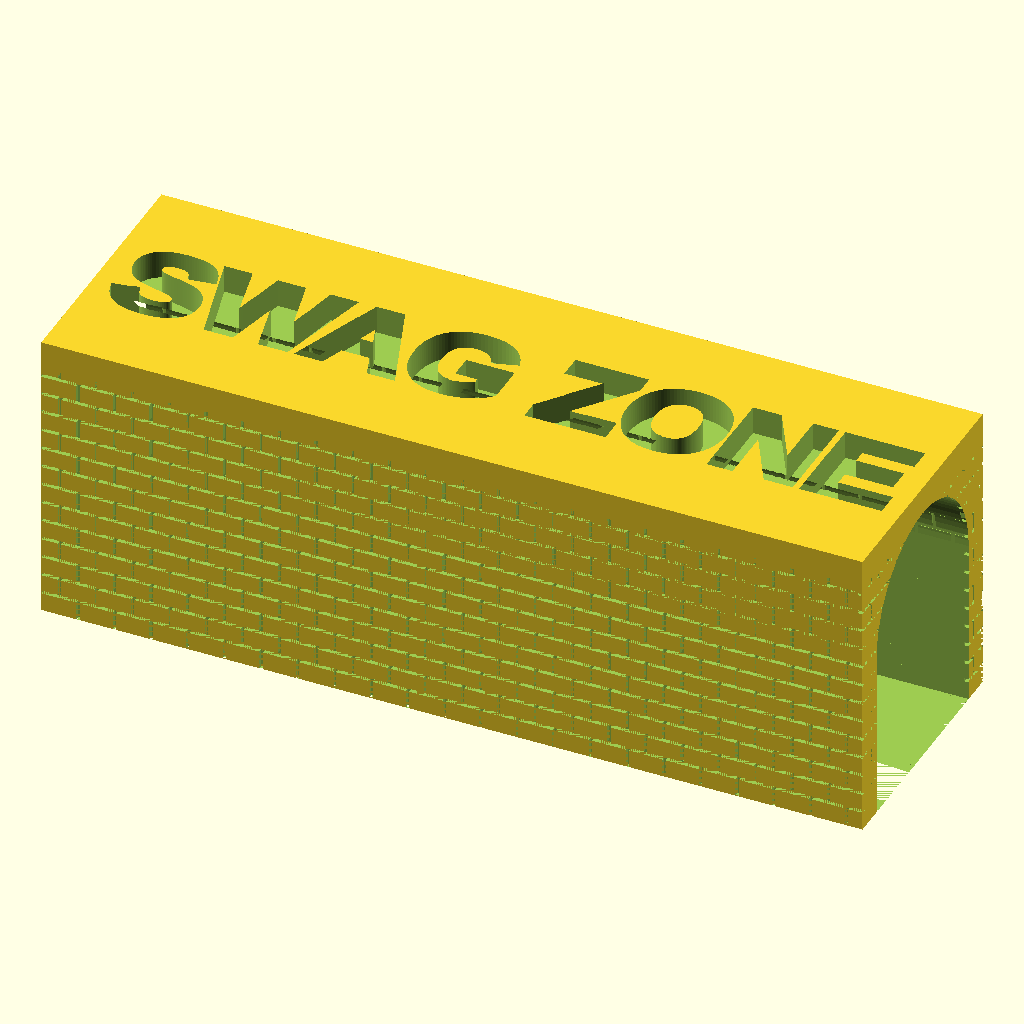
Cell 1: rendered with the file's own defaults.
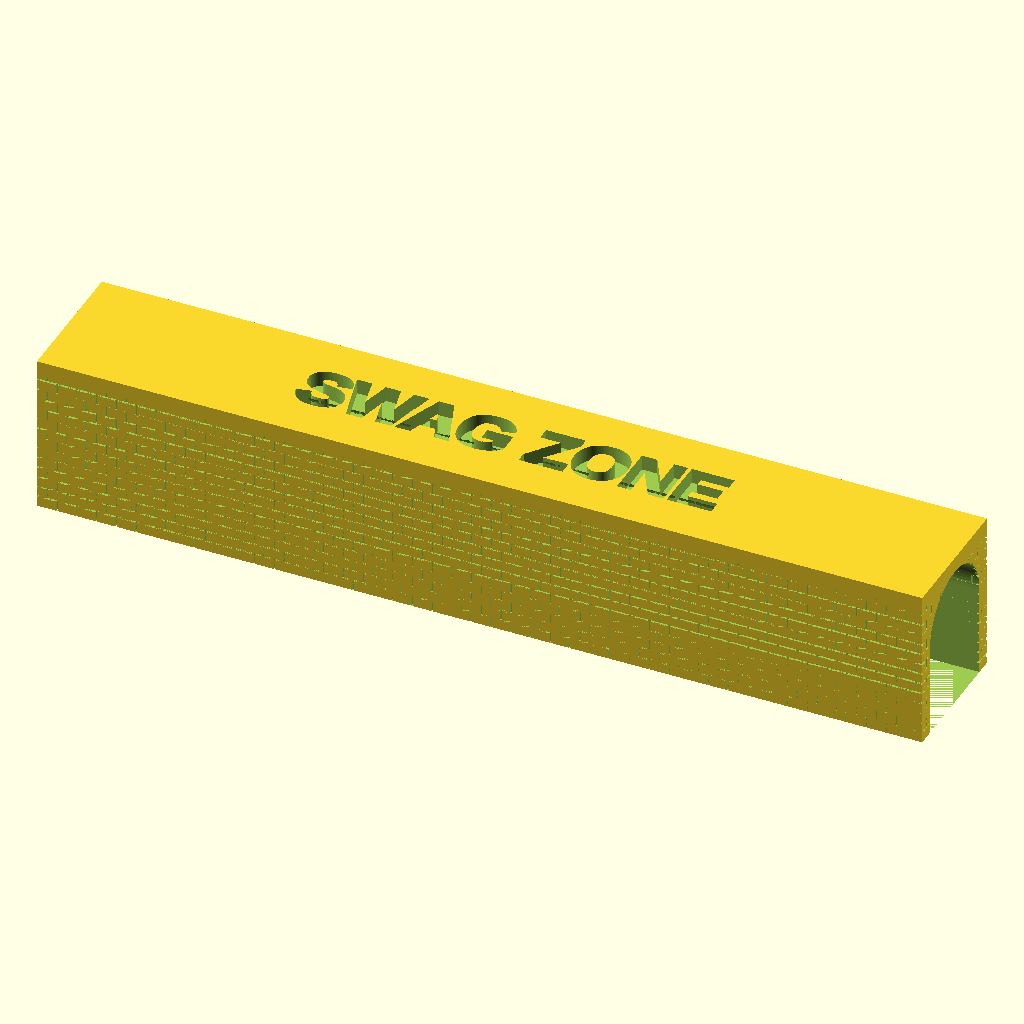
Cell 2 — wall_len set to 296, the other parameters unchanged.
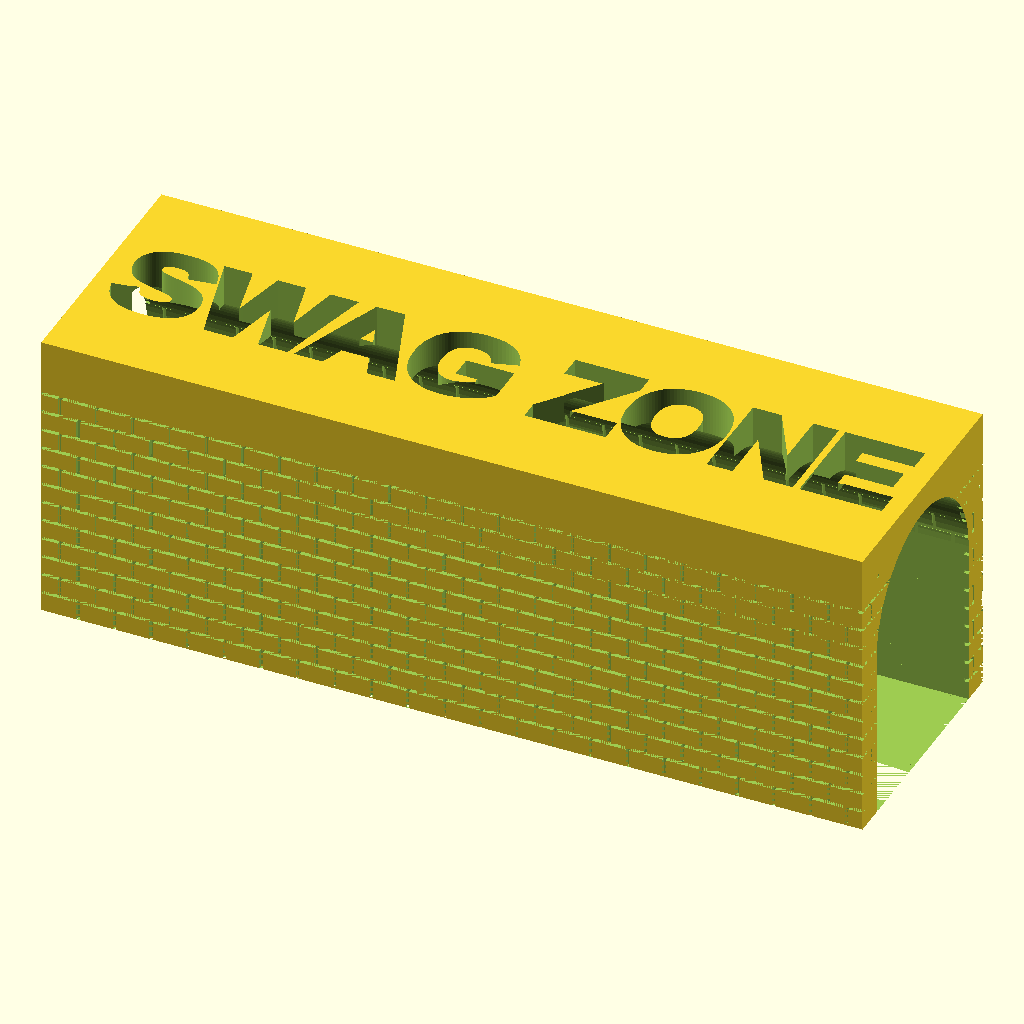
Cell 3 — roof_thick set to 10, the other parameters unchanged.
The same orthographic view direction (rotation 55°, 0°, 25°; colour scheme Cornfield) for every cell, with the view re-fitted per cell, so scale and position can differ between cells.
The OpenSCAD source (3d_models/swag_zone_tunnel.scad):
// N-Scale Train Tunnel Bridge - "SWAG ZONE"
// Solid tunnel, NO FLOOR (open bottom, sits over track)
// Letters cut through roof, brick texture on walls
$fn = 96;

outer_w    = 46.482;  arch_w = 35.56;  arch_h = 48.26;  outer_h = 53.34;
wall_len   = 148;
roof_thick = 5.0;
font_size  = 17;  stroke_thicken = 0.8;
brick_h = 3.0;  brick_len = 6.0;  mortar_w = 0.6;  mortar_depth = 0.8;

module text_shape() {
    offset(delta = stroke_thicken)
        text("SWAG ZONE", size = font_size,
             font = "Liberation Sans:style=Bold",
             halign = "center", valign = "center");
}
module arch_profile() {
    r = arch_w/2; rect_h = arch_h - r;
    union() { translate([-arch_w/2,0]) square([arch_w, rect_h]); translate([0,rect_h]) circle(r=r); }
}
module arch_solid() { rotate([90,0,90]) linear_extrude(height=500,center=true) arch_profile(); }

module side_wall_bricks(wall_y, y_dir) {
    zone_h = outer_h - roof_thick;
    rows = ceil(zone_h / (brick_h + mortar_w)) + 1;
    cols = ceil(wall_len / (brick_len + mortar_w)) + 1;
    dy = y_dir > 0 ? 0 : -mortar_depth - 0.01;
    for (r = [1:rows]) {
        z = r * (brick_h + mortar_w) - mortar_w/2;
        if (z < outer_h - roof_thick)
            translate([-wall_len/2, wall_y + dy, z])
                cube([wall_len, mortar_depth + 0.01, mortar_w]);
    }
    for (r = [0:rows]) {
        off = (r % 2 == 0) ? 0 : (brick_len + mortar_w) / 2;
        z_start = r * (brick_h + mortar_w);
        for (c = [0:cols]) {
            x = -wall_len/2 + off + c * (brick_len + mortar_w) - mortar_w/2;
            if (x > -wall_len/2 && x < wall_len/2 && z_start < outer_h - roof_thick)
                translate([x, wall_y + dy, z_start])
                    cube([mortar_w, mortar_depth + 0.01, min(brick_h + mortar_w, outer_h - roof_thick - z_start)]);
        }
    }
}
module end_wall_bricks(wall_x, x_dir) {
    zone_h = outer_h - roof_thick;
    rows = ceil(zone_h / (brick_h + mortar_w)) + 1;
    cols = ceil(outer_w / (brick_len + mortar_w)) + 1;
    dx = x_dir > 0 ? 0 : -mortar_depth - 0.01;
    for (r = [1:rows]) {
        z = r * (brick_h + mortar_w) - mortar_w/2;
        if (z < outer_h - roof_thick)
            translate([wall_x + dx, -outer_w/2, z])
                cube([mortar_depth + 0.01, outer_w, mortar_w]);
    }
    for (r = [0:rows]) {
        off = (r % 2 == 0) ? 0 : (brick_len + mortar_w) / 2;
        z_start = r * (brick_h + mortar_w);
        for (c = [0:cols]) {
            y = -outer_w/2 + off + c * (brick_len + mortar_w) - mortar_w/2;
            if (y > -outer_w/2 && y < outer_w/2 && z_start < outer_h - roof_thick)
                translate([wall_x + dx, y, z_start])
                    cube([mortar_depth + 0.01, mortar_w, min(brick_h + mortar_w, outer_h - roof_thick - z_start)]);
        }
    }
}
module inner_wall_bricks(wall_y, y_dir) {
    zone_h = arch_h;
    rows = ceil(zone_h / (brick_h + mortar_w)) + 1;
    cols = ceil(wall_len / (brick_len + mortar_w)) + 1;
    dy = y_dir > 0 ? 0 : -mortar_depth - 0.01;
    for (r = [1:rows]) {
        z = r * (brick_h + mortar_w) - mortar_w/2;
        if (z < arch_h)
            translate([-wall_len/2, wall_y + dy, z])
                cube([wall_len, mortar_depth + 0.01, mortar_w]);
    }
    for (r = [0:rows]) {
        off = (r % 2 == 0) ? 0 : (brick_len + mortar_w) / 2;
        z_start = r * (brick_h + mortar_w);
        for (c = [0:cols]) {
            x = -wall_len/2 + off + c * (brick_len + mortar_w) - mortar_w/2;
            if (x > -wall_len/2 && x < wall_len/2 && z_start < arch_h)
                translate([x, wall_y + dy, z_start])
                    cube([mortar_w, mortar_depth + 0.01, min(brick_h + mortar_w, arch_h - z_start)]);
        }
    }
}

module tunnel_shell() {
    difference() {
        translate([-wall_len/2, -outer_w/2, 0])
            cube([wall_len, outer_w, outer_h]);
        arch_solid();
    }
}

difference() {
    tunnel_shell();
    translate([0, 0, outer_h - roof_thick - 0.1])
        linear_extrude(height = roof_thick + 0.2) text_shape();
    side_wall_bricks(-outer_w/2, 1);
    side_wall_bricks(outer_w/2, -1);
    end_wall_bricks(-wall_len/2, 1);
    end_wall_bricks(wall_len/2, -1);
    inner_wall_bricks(-arch_w/2, 1);
    inner_wall_bricks(arch_w/2, -1);
}
Parameter table extracted from the source (name, type, default, range or options):
wall_len: number, default 148
roof_thick: number, default 5
